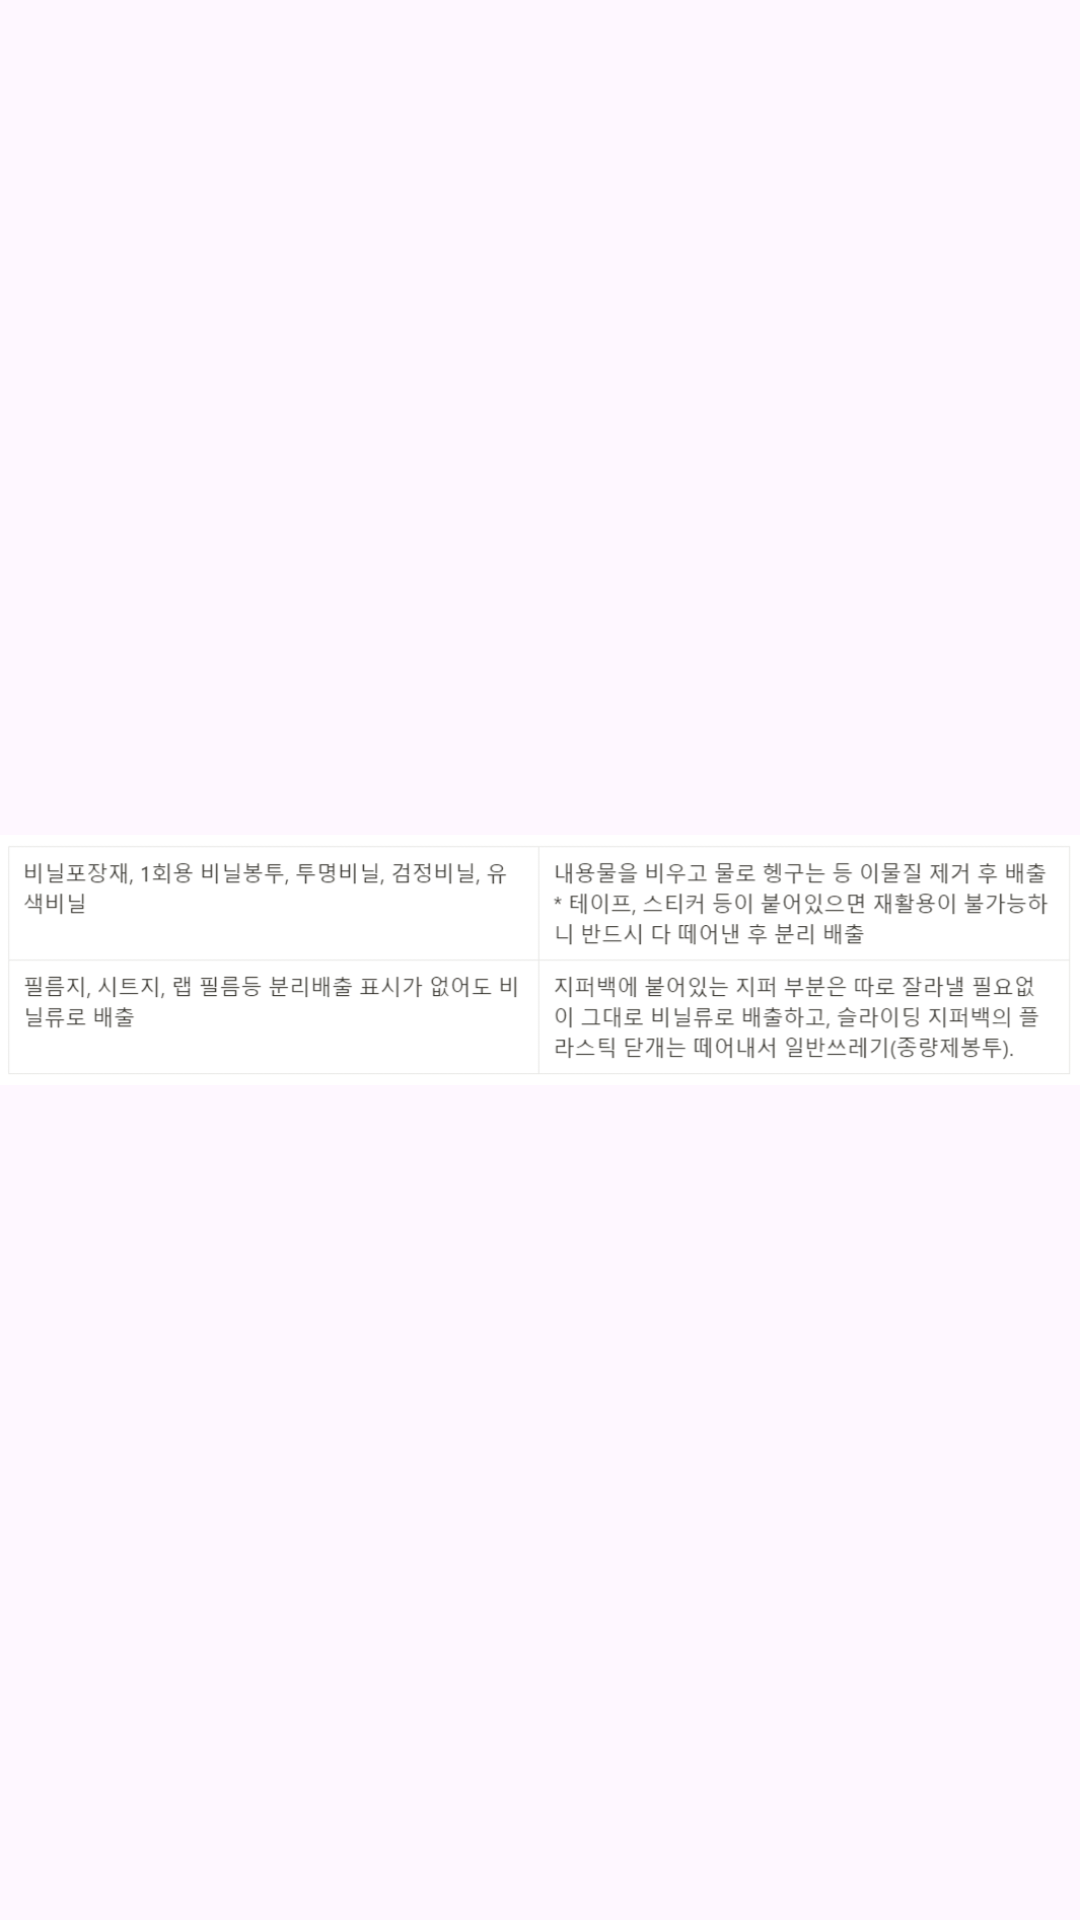

Write the Android layout XML for this screen, with the resource values it uses.
<!-- AndroidManifest.xml: application theme Theme._2023LivingLab -->
<!-- res/layout/activity_livinglab1.xml -->
<?xml version="1.0" encoding="utf-8"?>
<androidx.constraintlayout.widget.ConstraintLayout xmlns:android="http://schemas.android.com/apk/res/android"
    xmlns:app="http://schemas.android.com/apk/res-auto"
    xmlns:tools="http://schemas.android.com/tools"
    android:layout_width="match_parent"
    android:layout_height="match_parent"
    tools:context=".livinglab1">

    <ImageView
        android:src="@drawable/liviglab_vinyl"
        android:layout_width="match_parent"
        android:layout_height="match_parent"/>

</androidx.constraintlayout.widget.ConstraintLayout>
<!-- resources referenced by this layout -->
<resources>
  <!-- drawable liviglab_vinyl: png bitmap (drawable, 90175 bytes) -->
  <style name="Theme._2023LivingLab" parent="Base.Theme._2023LivingLab" />
  <style name="Base.Theme._2023LivingLab" parent="Theme.Material3.DayNight.NoActionBar">
          
          
      </style>
</resources>
